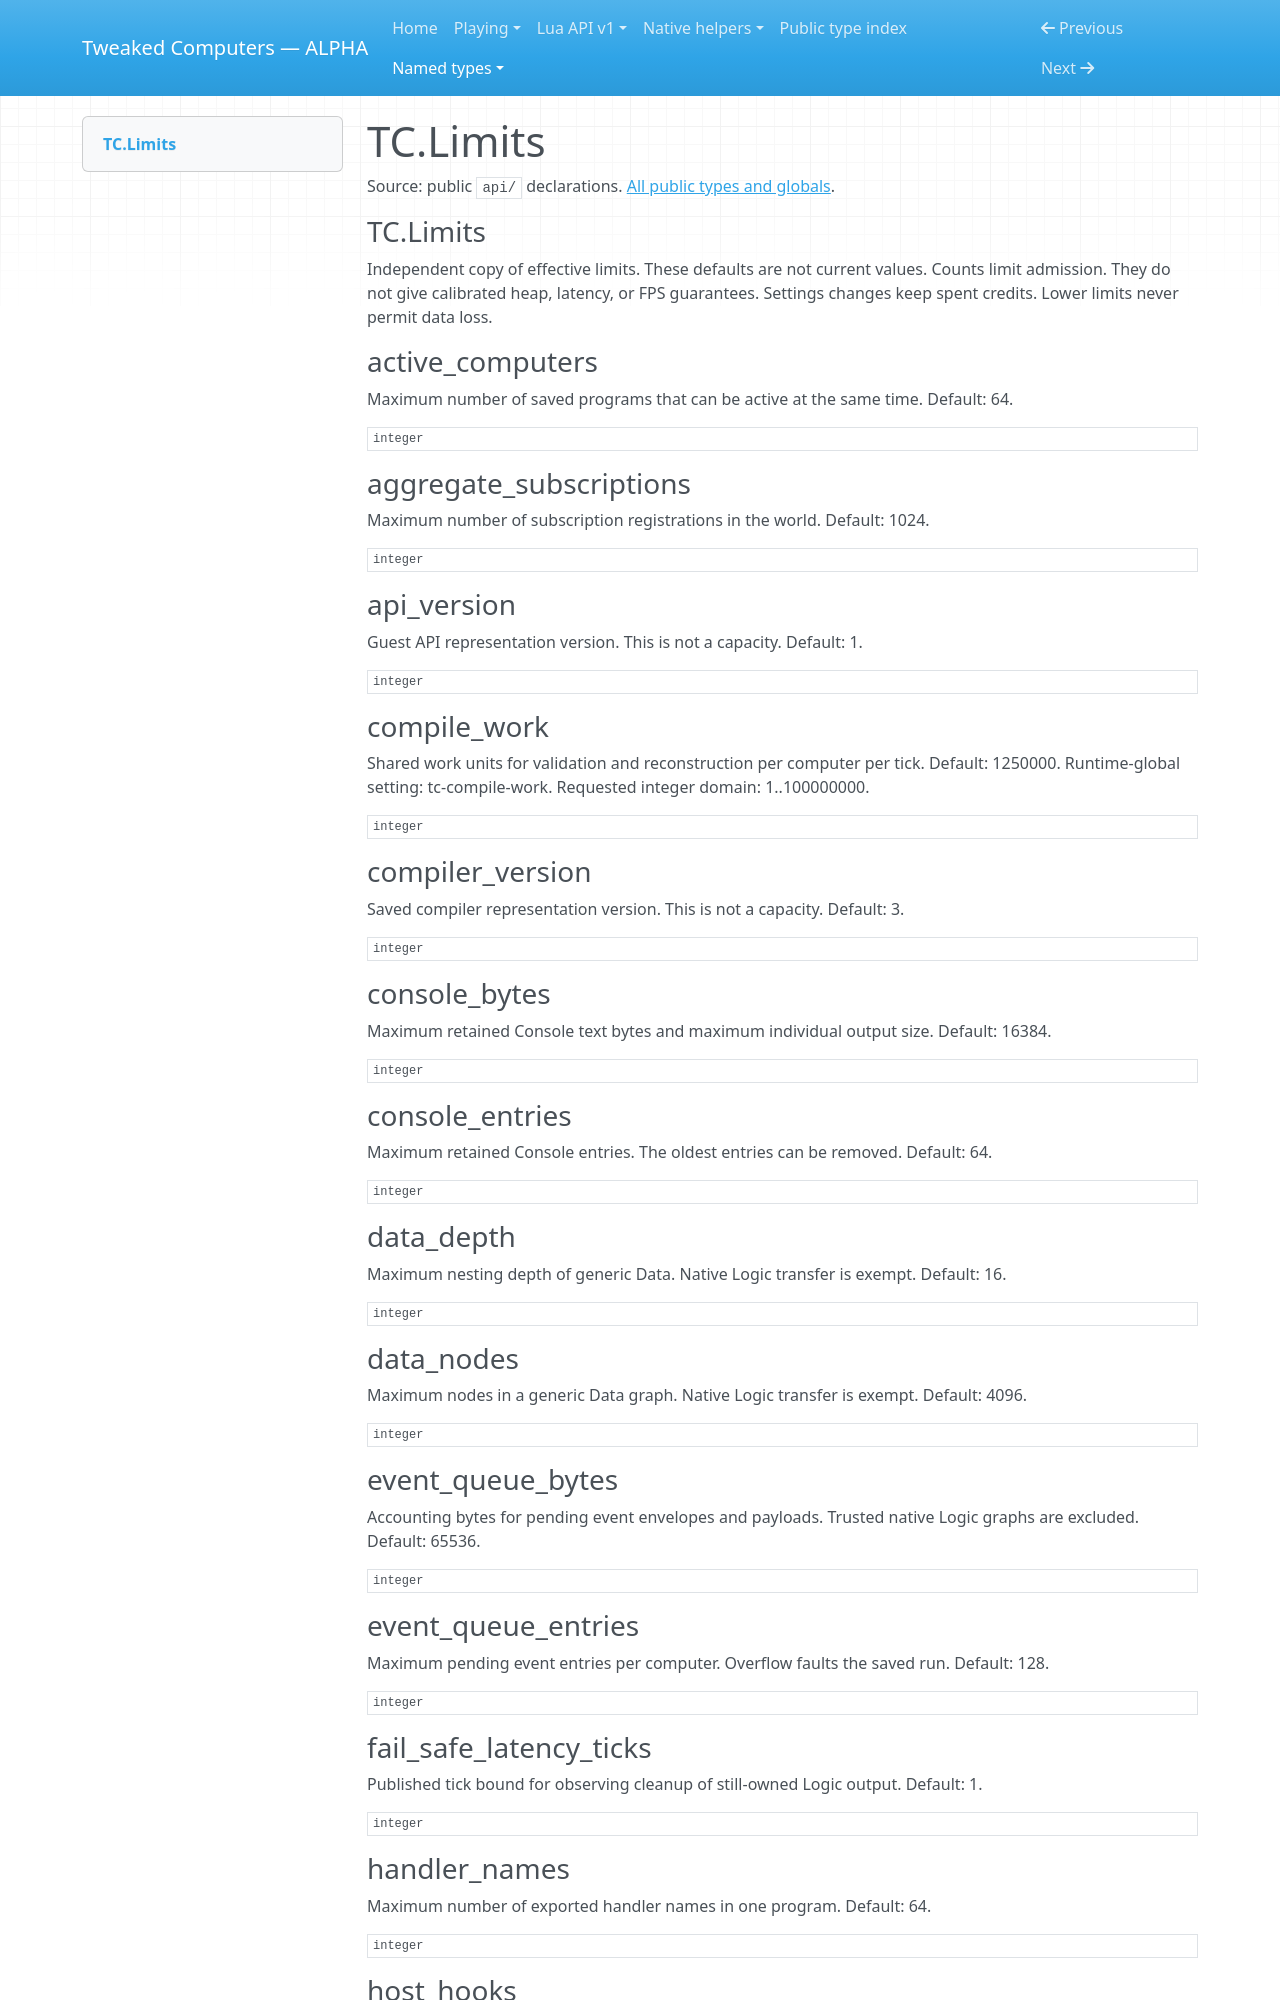

repository: SirEdvin/tweaked-computers · page: api/types/TC.Limits/index.html · generator: mkdocs

<!-- Generated by tools/player_docs.py from api/**/*.d.lua; do not edit. -->


# TC.Limits

Source: public `api/` declarations. [All public types and globals](../types.md).

<a id="symbol-TC.Limits"></a>

### TC.Limits

Independent copy of effective limits. These defaults are not current values.
Counts limit admission. They do not give calibrated heap, latency, or FPS guarantees.
Settings changes keep spent credits. Lower limits never permit data loss.

### active_computers

Maximum number of saved programs that can be active at the same time. Default: 64.

```text
integer
```

### aggregate_subscriptions

Maximum number of subscription registrations in the world. Default: 1024.

```text
integer
```

### api_version

Guest API representation version. This is not a capacity. Default: 1.

```text
integer
```

### compile_work

Shared work units for validation and reconstruction per computer per tick. Default: 1250000. Runtime-global setting: tc-compile-work. Requested integer domain: 1..100000000.

```text
integer
```

### compiler_version

Saved compiler representation version. This is not a capacity. Default: 3.

```text
integer
```

### console_bytes

Maximum retained Console text bytes and maximum individual output size. Default: 16384.

```text
integer
```

### console_entries

Maximum retained Console entries. The oldest entries can be removed. Default: 64.

```text
integer
```

### data_depth

Maximum nesting depth of generic Data. Native Logic transfer is exempt. Default: 16.

```text
integer
```

### data_nodes

Maximum nodes in a generic Data graph. Native Logic transfer is exempt. Default: 4096.

```text
integer
```

### event_queue_bytes

Accounting bytes for pending event envelopes and payloads. Trusted native Logic graphs are excluded. Default: 65536.

```text
integer
```

### event_queue_entries

Maximum pending event entries per computer. Overflow faults the saved run. Default: 128.

```text
integer
```

### fail_safe_latency_ticks

Published tick bound for observing cleanup of still-owned Logic output. Default: 1.

```text
integer
```
